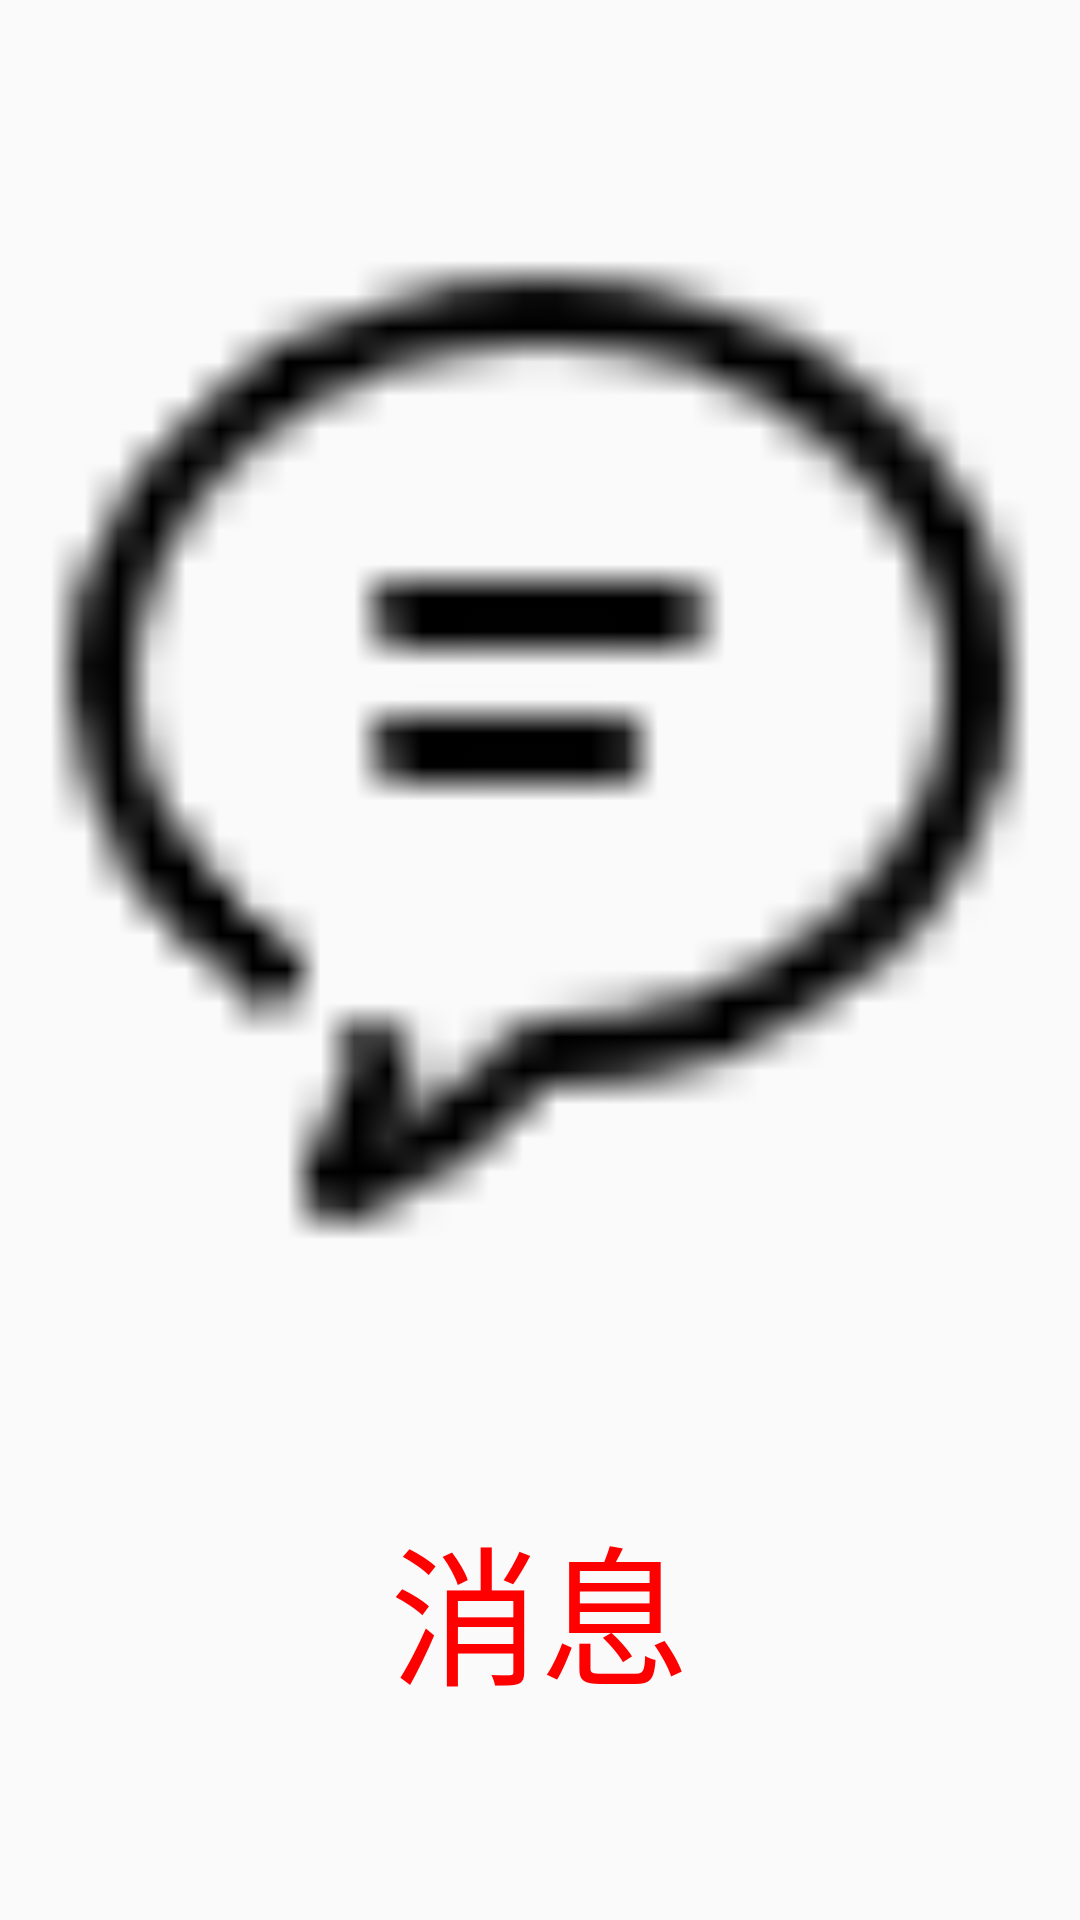

Reconstruct the res/layout file that produces this screen, plus the resources it refers to.
<!-- AndroidManifest.xml: application theme Theme.Charge -->
<!-- res/layout/message.xml -->
<?xml version="1.0" encoding="utf-8"?>
<LinearLayout xmlns:android="http://schemas.android.com/apk/res/android"
    android:layout_width="match_parent"
    android:orientation="vertical"
    android:layout_height="match_parent">

    <ImageView
        android:id="@+id/message"
        android:layout_width="match_parent"
        android:layout_height="500dp"
        android:src="@drawable/message"/>
    <TextView
        android:layout_width="wrap_content"
        android:layout_height="wrap_content"
        android:text="消息"
        android:textSize="50sp"
        android:textColor="#ff0000"
        android:layout_gravity="center"/>

</LinearLayout>
<!-- resources referenced by this layout -->
<resources>
  <!-- drawable message: png bitmap (drawable, 762 bytes) -->
  <style name="Theme.Charge" parent="Theme.MaterialComponents.DayNight.NoActionBar.Bridge">
          
          <item name="colorPrimary">@color/purple_500</item>
          <item name="colorPrimaryVariant">@color/purple_700</item>
          <item name="colorOnPrimary">@color/white</item>
          
          <item name="colorSecondary">@color/teal_200</item>
          <item name="colorSecondaryVariant">@color/teal_700</item>
          <item name="colorOnSecondary">@color/black</item>
          
          <item name="android:statusBarColor" tools:targetApi="l">?attr/colorPrimaryVariant</item>
          
      </style>
  <color name="purple_500">#FF6200EE</color>
  <color name="purple_700">#FF3700B3</color>
  <color name="white">#FFFFFFFF</color>
  <color name="teal_200">#FF03DAC5</color>
  <color name="teal_700">#FF018786</color>
  <color name="black">#FF000000</color>
</resources>
